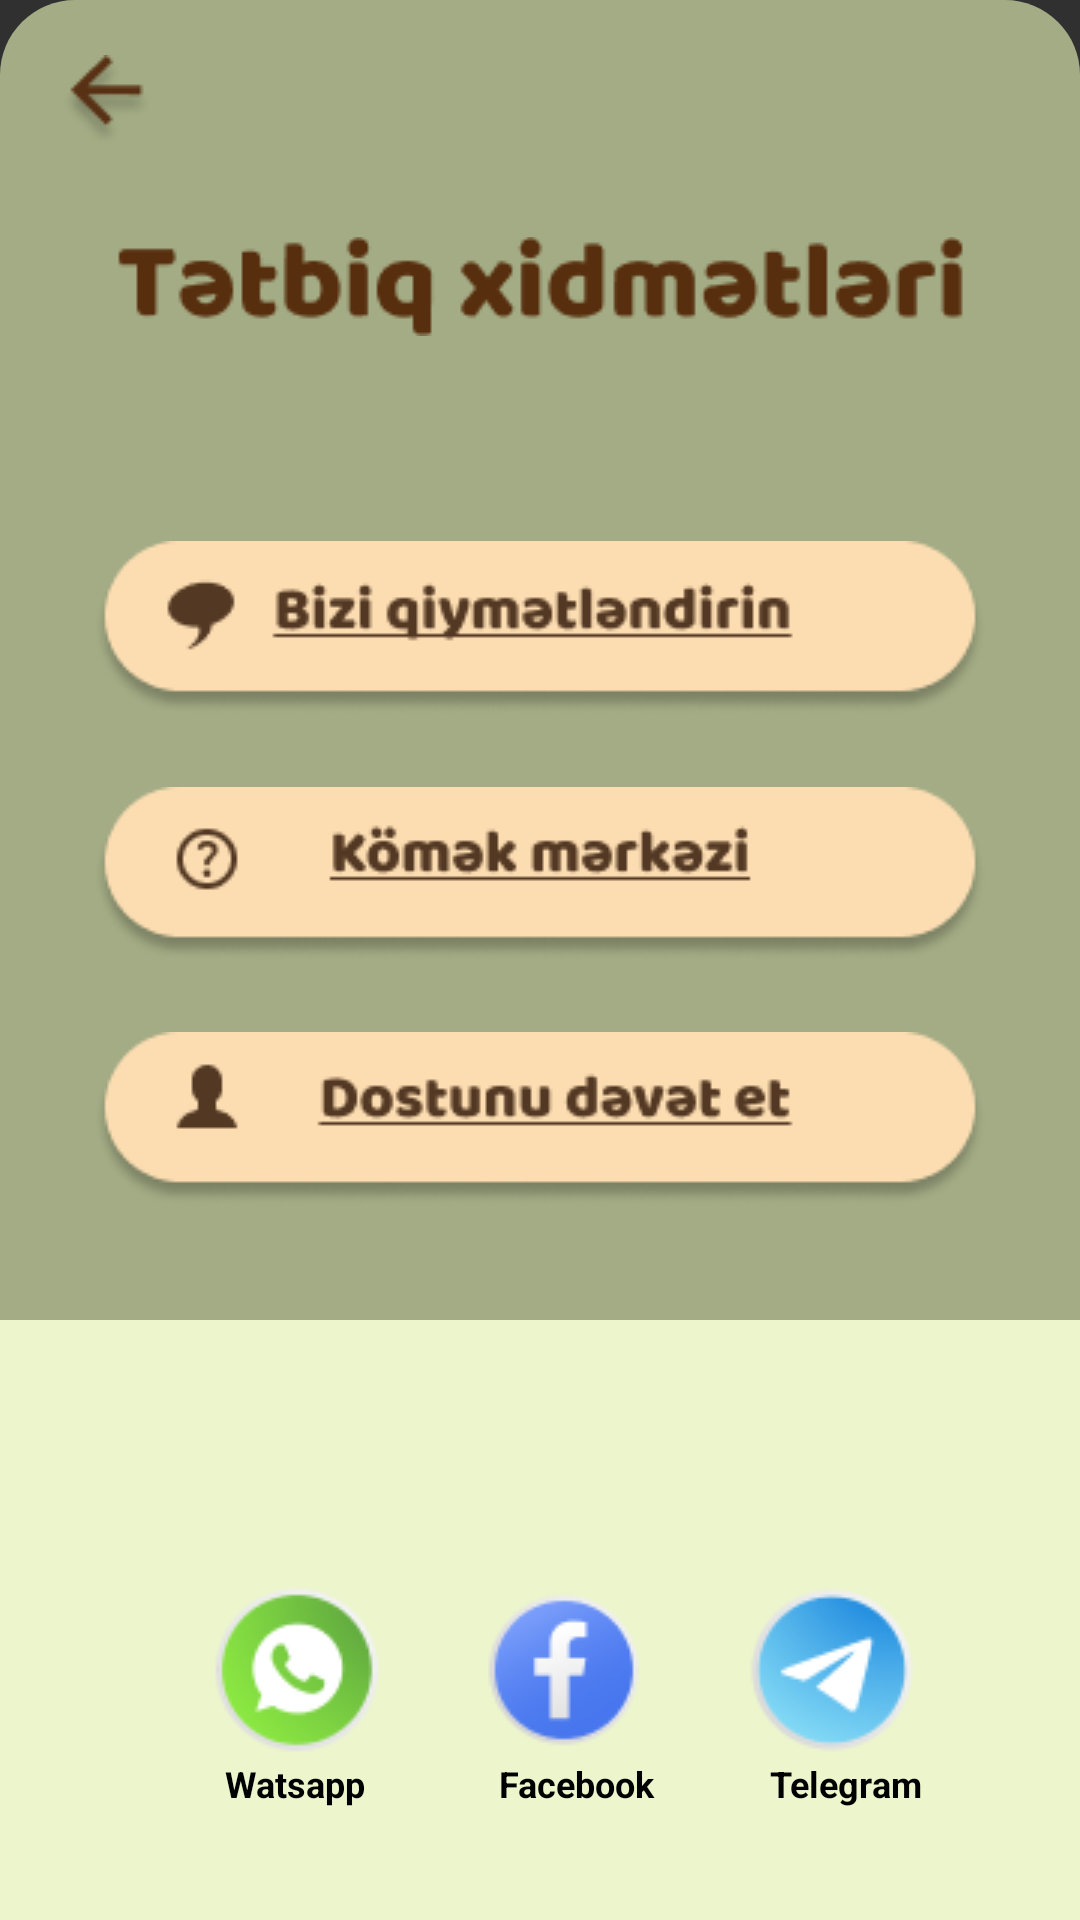

Reconstruct the res/layout file that produces this screen, plus the resources it refers to.
<!-- AndroidManifest.xml: application theme Theme.Tapoo -->
<!-- res/layout/activity_details14.xml -->
<?xml version="1.0" encoding="utf-8"?>
<androidx.constraintlayout.widget.ConstraintLayout xmlns:android="http://schemas.android.com/apk/res/android"
    xmlns:app="http://schemas.android.com/apk/res-auto"
    xmlns:tools="http://schemas.android.com/tools"
    android:id="@+id/main"
    android:layout_width="match_parent"
    android:layout_height="match_parent"
    android:background="@drawable/shapedetail"
    tools:context=".DetailsActivity14">

    <ImageView
        android:id="@+id/arrow"
        android:layout_width="wrap_content"
        android:layout_height="wrap_content"
        android:src="@drawable/arrow"
        app:layout_constraintEnd_toEndOf="parent"
        app:layout_constraintStart_toStartOf="parent"
        app:layout_constraintTop_toTopOf="parent"
        app:layout_constraintBottom_toBottomOf="parent"
        app:layout_constraintVertical_bias="0.03"
        app:layout_constraintHorizontal_bias="0.06" />

    <ImageView
        android:layout_width="wrap_content"
        android:layout_height="wrap_content"
        android:src="@drawable/tedbiqxidmetleri"
        app:layout_constraintEnd_toEndOf="parent"
        app:layout_constraintStart_toStartOf="parent"
        app:layout_constraintTop_toTopOf="parent"
        app:layout_constraintBottom_toBottomOf="parent"
        app:layout_constraintVertical_bias="0.13"
        app:layout_constraintHorizontal_bias="0.5"
        />
    <ImageView
        android:layout_width="wrap_content"
        android:layout_height="wrap_content"
        android:src="@drawable/qiymetlendirme"
        app:layout_constraintEnd_toEndOf="parent"
        app:layout_constraintStart_toStartOf="parent"
        app:layout_constraintTop_toTopOf="parent"
        app:layout_constraintBottom_toBottomOf="parent"
        app:layout_constraintVertical_bias="0.31"
        app:layout_constraintHorizontal_bias="0.5"/>
    <ImageView
        android:id="@+id/komekmerkezi"
        android:layout_width="wrap_content"
        android:layout_height="wrap_content"
        android:src="@drawable/komekmerkezi"
        app:layout_constraintEnd_toEndOf="parent"
        app:layout_constraintStart_toStartOf="parent"
        app:layout_constraintTop_toTopOf="parent"
        app:layout_constraintBottom_toBottomOf="parent"
        app:layout_constraintVertical_bias="0.451"
        app:layout_constraintHorizontal_bias="0.5"/>
    <ImageView
        android:layout_width="wrap_content"
        android:layout_height="wrap_content"
        android:src="@drawable/dost"
        app:layout_constraintEnd_toEndOf="parent"
        app:layout_constraintStart_toStartOf="parent"
        app:layout_constraintTop_toTopOf="parent"
        app:layout_constraintBottom_toBottomOf="parent"
        app:layout_constraintVertical_bias="0.591"
        app:layout_constraintHorizontal_bias="0.5"/>

   <TextView
       android:layout_width="460dp"
       android:layout_height="200dp"
       app:layout_constraintEnd_toEndOf="parent"
       app:layout_constraintStart_toStartOf="parent"
       app:layout_constraintTop_toTopOf="parent"
       app:layout_constraintBottom_toBottomOf="parent"
       app:layout_constraintVertical_bias="1"
       android:background="#ECF5CC"
       app:layout_constraintHorizontal_bias="0.2"/>


    <ImageView
        android:id="@+id/wp"
        android:layout_width="wrap_content"
        android:layout_height="wrap_content"
        android:src="@drawable/wp"
        app:layout_constraintEnd_toEndOf="parent"
        app:layout_constraintStart_toStartOf="parent"
        app:layout_constraintTop_toTopOf="parent"
        app:layout_constraintBottom_toBottomOf="parent"
        app:layout_constraintVertical_bias="0.93"
        app:layout_constraintHorizontal_bias="0.2"/>
    <TextView
        android:layout_width="wrap_content"
        android:layout_height="wrap_content"
      android:text="Watsapp"
        android:textSize="12sp"
        android:textStyle="bold"
        android:textColor="@color/black"
        app:layout_constraintEnd_toEndOf="parent"
        app:layout_constraintStart_toStartOf="parent"
        app:layout_constraintTop_toTopOf="parent"
        app:layout_constraintBottom_toBottomOf="parent"
        app:layout_constraintVertical_bias="0.94"
        app:layout_constraintHorizontal_bias="0.24"/>
    <ImageView
        android:id="@+id/face"
        android:layout_width="wrap_content"
        android:layout_height="wrap_content"
        android:src="@drawable/facebook"
        app:layout_constraintEnd_toEndOf="parent"
        app:layout_constraintStart_toStartOf="parent"
        app:layout_constraintTop_toTopOf="parent"
        app:layout_constraintBottom_toBottomOf="parent"
        app:layout_constraintVertical_bias="0.93"
        app:layout_constraintHorizontal_bias="0.53"/>
    <TextView
        android:layout_width="wrap_content"
        android:layout_height="wrap_content"
        android:text="Facebook"
        android:textSize="12sp"
        android:textStyle="bold"
        android:textColor="@color/black"
        app:layout_constraintEnd_toEndOf="parent"
        app:layout_constraintStart_toStartOf="parent"
        app:layout_constraintTop_toTopOf="parent"
        app:layout_constraintBottom_toBottomOf="parent"
        app:layout_constraintVertical_bias="0.94"
        app:layout_constraintHorizontal_bias="0.54"/>


    <ImageView
        android:id="@+id/tg"
        android:layout_width="wrap_content"
        android:layout_height="wrap_content"
        android:src="@drawable/telegramm"
        app:layout_constraintEnd_toEndOf="parent"
        app:layout_constraintStart_toStartOf="parent"
        app:layout_constraintTop_toTopOf="parent"
        app:layout_constraintBottom_toBottomOf="parent"
        app:layout_constraintVertical_bias="0.93"
        app:layout_constraintHorizontal_bias="0.86"/>
    <TextView
        android:layout_width="wrap_content"
        android:layout_height="wrap_content"
        android:text="Telegram"
        android:textSize="12sp"
        android:textStyle="bold"
        android:textColor="@color/black"
        app:layout_constraintEnd_toEndOf="parent"
        app:layout_constraintStart_toStartOf="parent"
        app:layout_constraintTop_toTopOf="parent"
        app:layout_constraintBottom_toBottomOf="parent"
        app:layout_constraintVertical_bias="0.94"
        app:layout_constraintHorizontal_bias="0.83"/>





</androidx.constraintlayout.widget.ConstraintLayout>
<!-- resources referenced by this layout -->
<resources>
  <color name="black">#FF000000</color>
  <!-- drawable arrow: png bitmap (drawable, 1402 bytes) -->
  <!-- drawable dost: png bitmap (drawable, 6174 bytes) -->
  <!-- drawable facebook: png bitmap (drawable, 3066 bytes) -->
  <!-- drawable komekmerkezi: png bitmap (drawable, 6190 bytes) -->
  <!-- drawable qiymetlendirme: png bitmap (drawable, 6338 bytes) -->
  <!-- drawable shapedetail (drawable) -->
  <?xml version="1.0" encoding="utf-8"?>
  <shape xmlns:android="http://schemas.android.com/apk/res/android" android:shape="rectangle">
      <solid android:color="@color/green2" />
      <corners android:radius="25dp"/>
  
  </shape>
  <!-- drawable tedbiqxidmetleri: png bitmap (drawable, 3979 bytes) -->
  <!-- drawable telegramm: png bitmap (drawable, 4174 bytes) -->
  <!-- drawable wp: png bitmap (drawable, 3818 bytes) -->
  <style name="Theme.Tapoo" parent="Base.Theme.Tapoo" />
  <color name="green2">#A4AC85</color>
  <style name="Base.Theme.Tapoo" parent="Theme.Design.NoActionBar">
          
          
      </style>
</resources>
